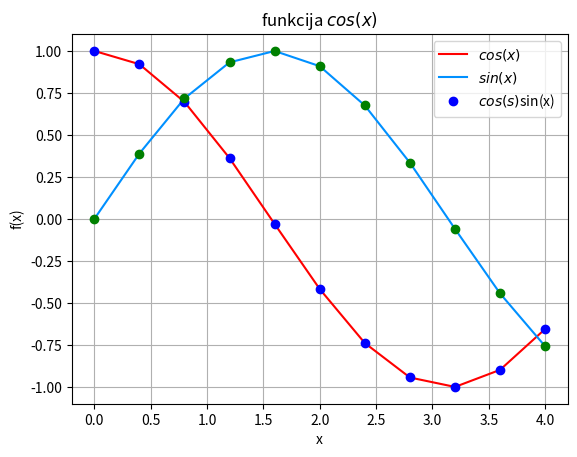

Recreate this plot in Python.
import sys
sys.path.append('/usr/local/anaconda3/lib/python3.6/site-packages')

from numpy import cos, linspace, sin
#print(vars())

x= linspace(0, 4, 11)
y= cos(x)
y1= sin(x)

#print(vars())

from matplotlib import pyplot as plt
plt.grid()
plt.xlabel("x")
plt.ylabel("f(x)")
plt.title("funkcija $cos(x)$")
plt.plot(x, y, color = "#FF0000")
plt.plot(x, y1, color = "#0090FF")
#plt.show())
plt.plot(x, y, "bo")
plt.plot(x, y1, "go")
plt.legend(["$cos(x)$", "$sin(x)$", "$cos(s)$" "sin(x)"])
plt.show() 
